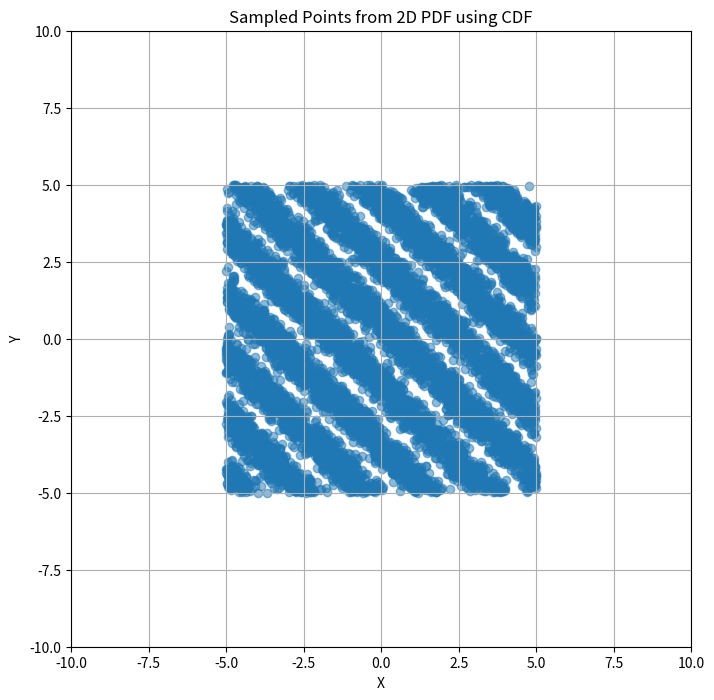
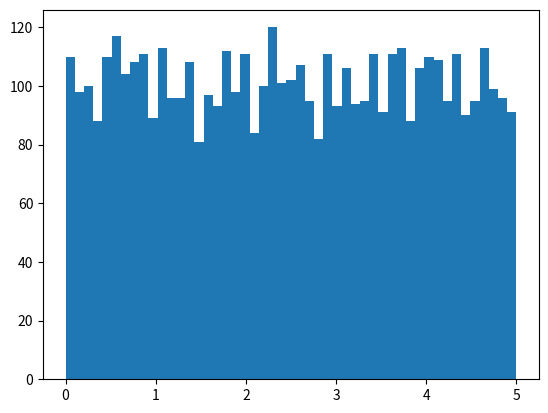

Recreate these plots in Python, in order.
import numpy as np

class PdfSampler:
    '''
    A class used for randomly sampling from a pdf.
    '''
    def sample(pdf: callable, ranges: list[tuple], n_samples: int, seed=None) -> np.typing.NDArray[np.float64]:
        '''
        Args:
            `pdf`: the probability density function to sample from.
            `ranges`: a list of tuples containing the minimum and maximum value to sample from
            for each dimension of the pdf.
            `n_samples`: the number of samples to pull from the distribution.
        '''
        if seed != None:
            np.random.seed(seed)
        idx = 0
        n_dims = len(ranges)
        samples = np.zeros((n_dims, n_samples))

        coords = [np.linspace(r[0], r[1], int(np.sqrt(n_samples))) for r in ranges]
        grid = np.meshgrid(*coords)
        max_value = np.max(pdf(*grid))

        while idx < n_samples:
            # Sample uniformly from the bounding distribution
            sample = np.array([np.random.uniform(r[0], r[1]) for r in ranges])
            y_sample = np.random.uniform(0, max_value)

            # Check if the sample is accepted
            if y_sample < pdf(*sample):
                samples[:, idx] = sample
                idx += 1

        return samples

# Example usage
if __name__ == "__main__":
    import matplotlib.pyplot as plt

    # Define a 2D Gaussian PDF
    def gaussian(x, y):
        return np.exp(-0.5 * (x**2 + y**2)) / (2 * np.pi)
    
    def tophat(x, y):
        return np.ones_like(x)
    
    def sin(x, y):
        return 1 + np.sin((x + y)*np.pi)
    
    def gaussian_torus(x, y):
        return np.exp(-2*(np.sqrt(x**2+y**2) - 3)**2)

    # Sample points from the PDF
    x_samples, y_samples = PdfSampler.sample(sin, ranges=[(-5, 5), (-5, 5)], n_samples=10000)

    # Plot the sampled points
    plt.figure(figsize=(8, 8))
    plt.scatter(x_samples, y_samples, alpha=0.5)
    plt.title('Sampled Points from 2D PDF using CDF')
    plt.xlabel('X')
    plt.ylabel('Y')
    plt.xlim(-10, 10)
    plt.ylim(-10, 10)
    plt.grid()
    plt.show()

    plt.hist(x_samples, bins=np.linspace(0, 5, 50))
    plt.show()
